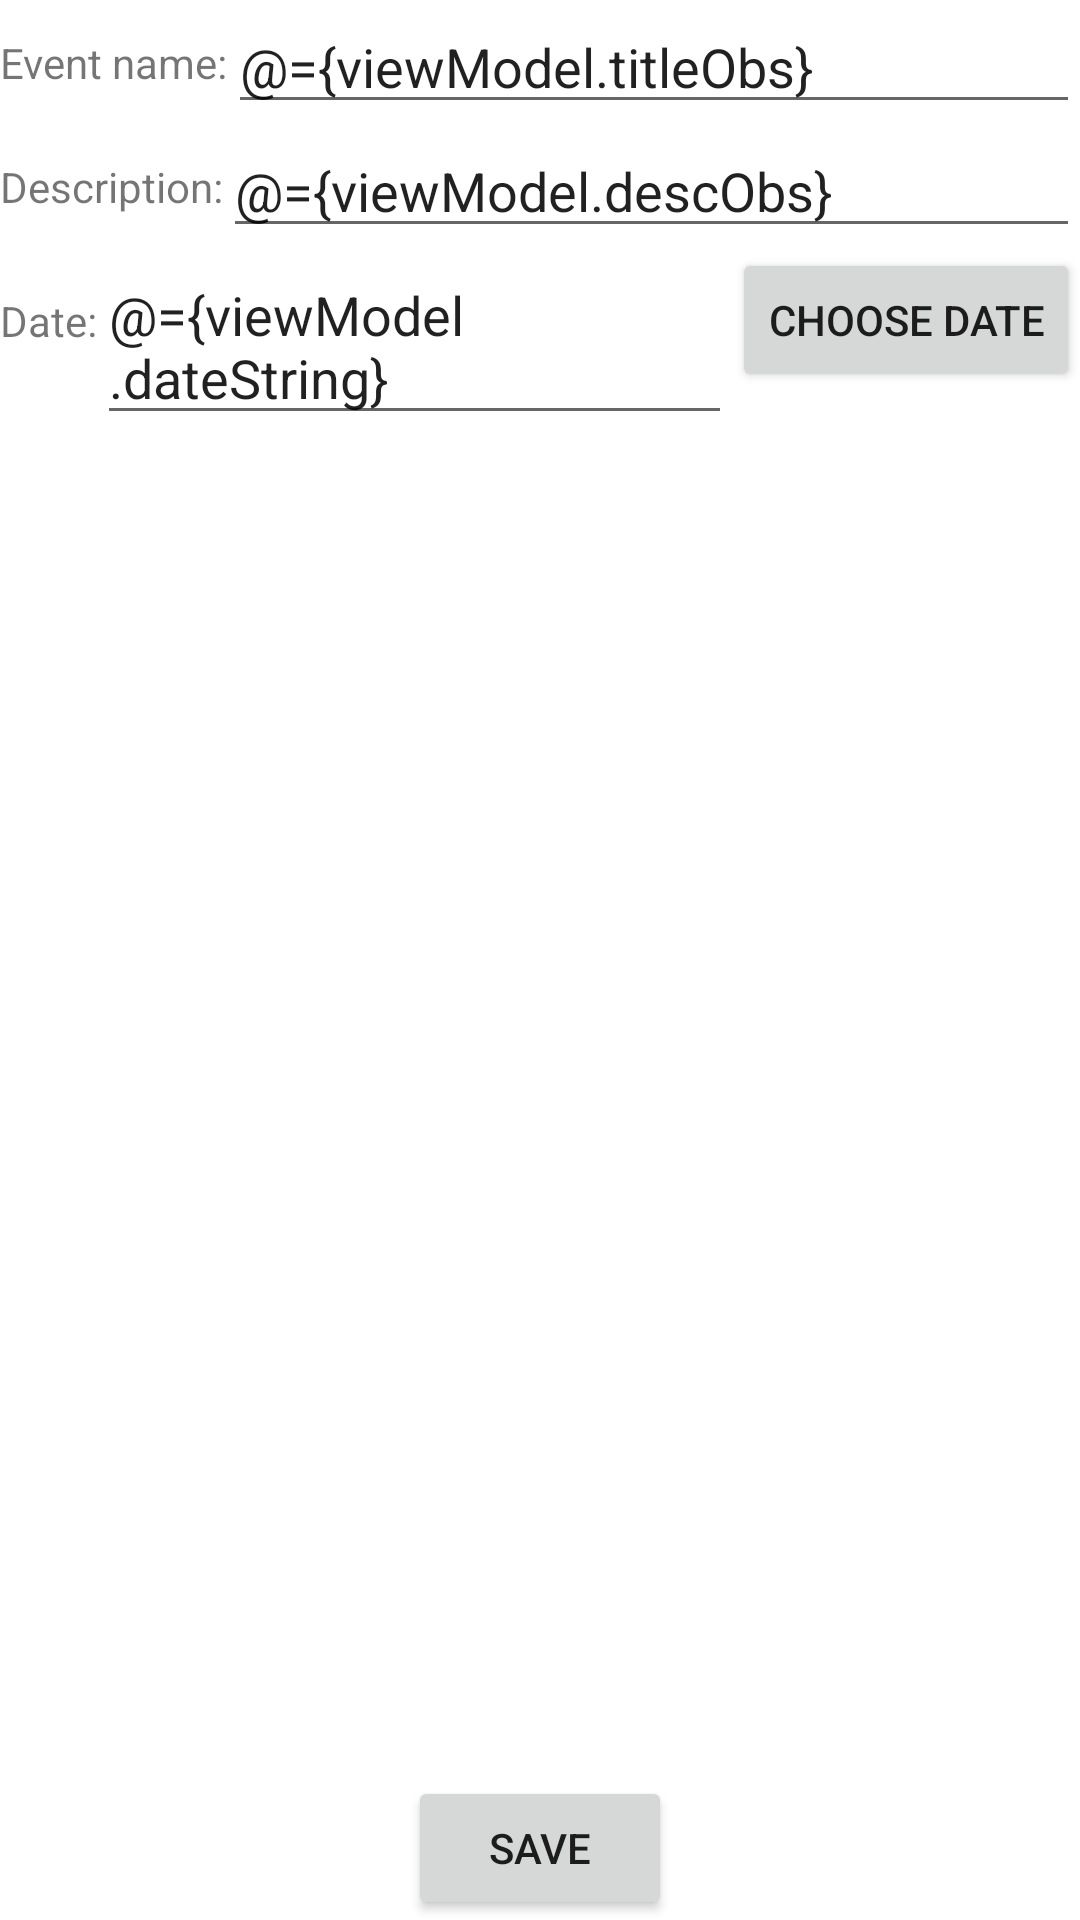

Reconstruct the res/layout file that produces this screen, plus the resources it refers to.
<!-- AndroidManifest.xml: application theme Theme.Lab78 -->
<!-- res/layout/fragment_add_event.xml -->
<?xml version="1.0" encoding="utf-8"?>
<layout xmlns:android="http://schemas.android.com/apk/res/android"
    xmlns:app="http://schemas.android.com/apk/res-auto">

    <data>
        <variable
            name="viewModel"
            type="com.example.lab78.ui.addevent.AddEventVM" />
    </data>

    <androidx.constraintlayout.widget.ConstraintLayout
            android:layout_width="match_parent"
            android:layout_height="match_parent"
            android:padding="@dimen/borderPaddingMedium"
            android:background="@color/white"
            android:clickable="true"
            android:focusable="true">

        <TextView
                android:id="@+id/text_title_events"
                android:layout_width="wrap_content"
                android:layout_height="wrap_content"
                android:text="@string/input_name_event"
                app:layout_constraintStart_toStartOf="parent"
                app:layout_constraintTop_toTopOf="@id/input_title_events"
                app:layout_constraintBottom_toBottomOf="@id/input_title_events"/>

        <EditText
                android:id="@+id/input_title_events"
                android:layout_width="0dp"
                android:layout_height="wrap_content"
                app:layout_constraintEnd_toEndOf="parent"
                app:layout_constraintStart_toEndOf="@id/text_title_events"
                app:layout_constraintTop_toTopOf="parent"
                android:text="@={viewModel.titleObs}"
        />

        <TextView
                android:id="@+id/text_description_events"
                android:layout_width="wrap_content"
                android:layout_height="wrap_content"
                android:text="@string/input_descr_event"
                app:layout_constraintTop_toTopOf="@id/input_description_events"
                app:layout_constraintBottom_toBottomOf="@id/input_description_events"
                app:layout_constraintStart_toStartOf="parent"/>

        <EditText
                android:id="@+id/input_description_events"
                android:layout_width="0dp"
                android:layout_height="wrap_content"
                app:layout_constraintEnd_toEndOf="parent"
                app:layout_constraintStart_toEndOf="@id/text_description_events"
                app:layout_constraintTop_toBottomOf="@id/input_title_events"
                android:text="@={viewModel.descObs}"/>

        <TextView
                android:id="@+id/text_date_events"
                android:layout_width="wrap_content"
                android:layout_height="wrap_content"
                android:text="@string/input_date_event"
                app:layout_constraintTop_toTopOf="@id/date_button"
                app:layout_constraintBottom_toBottomOf="@id/date_button"
                app:layout_constraintStart_toStartOf="parent"/>

        <EditText
                android:id="@+id/input_date_events"
                android:layout_width="0dp"
                android:layout_height="wrap_content"
                app:layout_constraintEnd_toStartOf="@id/date_button"
                app:layout_constraintStart_toEndOf="@id/text_date_events"
                app:layout_constraintTop_toTopOf="@+id/date_button"
                android:text="@={viewModel.dateString}"/>

        <Button
                android:id="@+id/date_button"
                android:layout_width="wrap_content"
                android:layout_height="wrap_content"
                app:layout_constraintEnd_toEndOf="parent"
                app:layout_constraintStart_toEndOf="@id/input_date_events"
                app:layout_constraintTop_toBottomOf="@id/input_description_events"
                app:icon="@drawable/ic_baseline_calendar_today_24"
                android:text="@string/choose_date_button"/>


        <Button
                android:id="@+id/button_add_event"
                android:layout_width="wrap_content"
                android:layout_height="wrap_content"
                app:layout_constraintEnd_toEndOf="parent"
                app:layout_constraintBottom_toBottomOf="parent"
                app:layout_constraintStart_toStartOf="parent"
                android:text="@string/add_event_button"
                app:icon="@drawable/ic_baseline_add_24"/>


    </androidx.constraintlayout.widget.ConstraintLayout>
</layout>
<!-- resources referenced by this layout -->
<resources>
  <string name="add_event_button">Save</string>
  <string name="choose_date_button">Choose date</string>
  <string name="input_date_event">Date:</string>
  <string name="input_descr_event">Description:</string>
  <string name="input_name_event">Event name:</string>
  <style name="Theme.Lab78" parent="Theme.MaterialComponents.DayNight.DarkActionBar">
          
          <item name="colorPrimary">@color/purple_500</item>
          <item name="colorPrimaryVariant">@color/teal_200</item>
          <item name="colorOnPrimary">@color/white</item>
          
          <item name="colorSecondary">@color/teal_200</item>
          <item name="colorSecondaryVariant">@color/teal_700</item>
          <item name="colorOnSecondary">@color/white</item>
          
          <item name="android:statusBarColor" tools:targetApi="l">?attr/colorPrimaryVariant</item>
          
      </style>
  <!-- not gathered from this repository: default colours our renderer supplied (Android Studio template values) -->
  <color name="purple_500">#FF6200EE</color>
  <color name="teal_200">#FF03DAC5</color>
  <color name="teal_700">#FF018786</color>
  <color name="white">#FFFFFFFF</color>
</resources>
